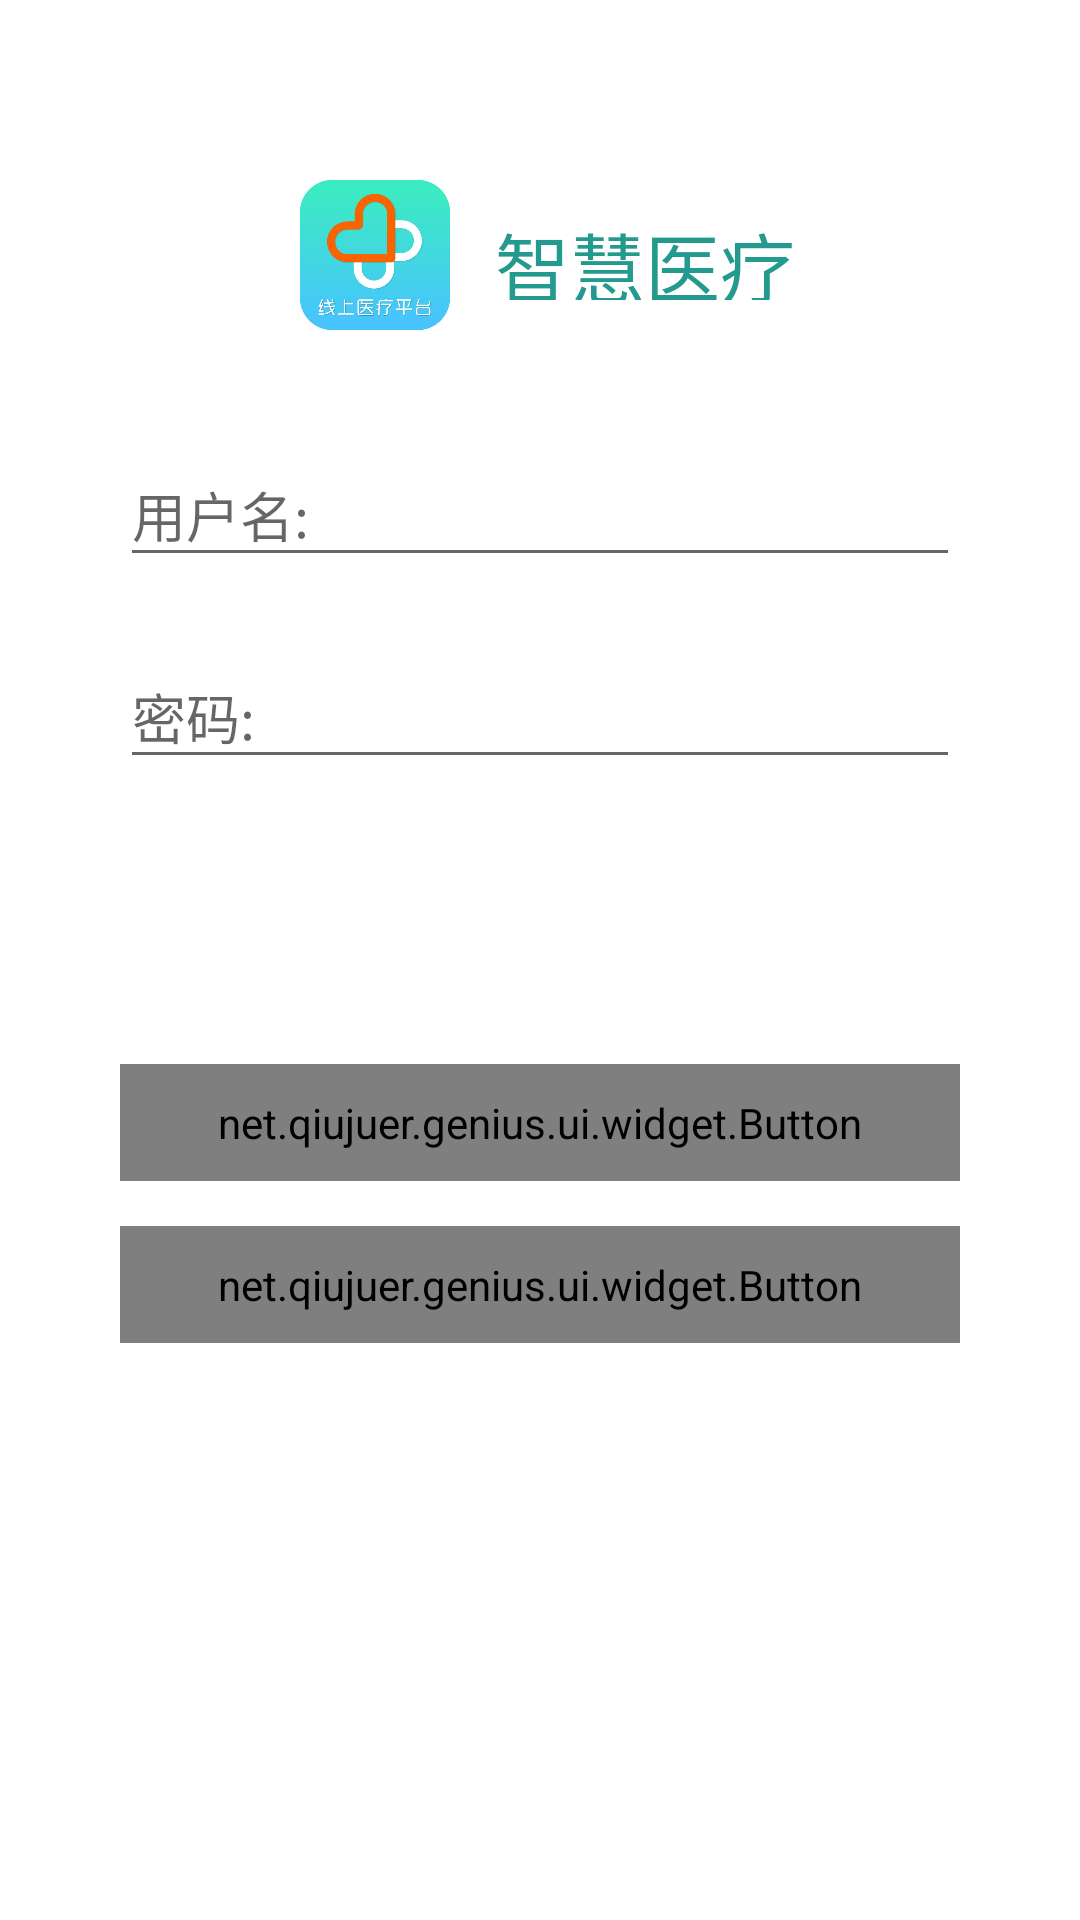

Write the Android layout XML for this screen, with the resource values it uses.
<!-- AndroidManifest.xml: application theme AppTheme -->
<!-- res/layout/login_page.xml -->
<?xml version="1.0" encoding="utf-8"?>
<RelativeLayout xmlns:android="http://schemas.android.com/apk/res/android"
    android:id="@+id/lin"
    xmlns:app="http://schemas.android.com/apk/res-auto"
    xmlns:tools="http://schemas.android.com/tools"
    android:layout_width="match_parent"
    android:layout_height="match_parent"
    android:background="#ffffff"
    tools:context=".MainActivity">

    <LinearLayout
        android:layout_width="match_parent"
        android:layout_height="match_parent"
        android:orientation="vertical"
        android:layout_alignParentTop="true"
        android:layout_alignParentStart="true">
        <RelativeLayout
            android:layout_marginTop="60dp"
            android:layout_width="match_parent"
            android:layout_height="50dp"
            android:gravity="center_horizontal">
            <ImageView
                android:id="@+id/iv_logo"
                android:layout_width="60dp"
                android:layout_height="50dp"
                android:src="@mipmap/logo2"/>
            <TextView
                android:layout_toRightOf="@+id/iv_logo"
                android:layout_width="wrap_content"
                android:layout_height="30dp"
                android:gravity="center_vertical"
                android:layout_marginLeft="10dp"
                android:layout_marginTop="10dp"
                android:textSize="25sp"
                android:textColor="#24998d"
                android:text="@string/login_title"/>
        </RelativeLayout>


        <android.support.design.widget.TextInputLayout
            android:id="@+id/textInputEmail"
            android:layout_width="280dp"
            android:layout_height="wrap_content"
            android:layout_gravity="center_horizontal"
            android:background="#ffffff"
            android:layout_marginTop="30dp">

            <EditText
                android:id="@+id/et_usename"
                android:layout_width="match_parent"
                android:layout_height="wrap_content"
                android:hint="@string/hint_usename"/>
        </android.support.design.widget.TextInputLayout>

        <android.support.design.widget.TextInputLayout
            android:layout_marginTop="15dp"
            android:layout_width="280dp"
            android:layout_height="wrap_content"
            android:layout_gravity="center_horizontal"
            android:background="#ffffff">

            <EditText
                android:id="@+id/et_password"
                android:layout_width="match_parent"
                android:layout_height="wrap_content"
                android:hint="@string/hint_password"
                android:password="true"/>
        </android.support.design.widget.TextInputLayout>

        <net.qiujuer.genius.ui.widget.Button
            android:id="@+id/btn_login"
            android:layout_width="280dp"
            android:layout_marginTop="95dp"
            android:layout_height="wrap_content"
            android:layout_gravity="center_horizontal"
            android:textColor="#ffffff"
            android:textSize="25sp"
            app:gTouchEffect="press"
            android:background="@drawable/button_shape"
            app:gTouchColor="@color/black_alpha_48"
            android:text="登录"/>
        <net.qiujuer.genius.ui.widget.Button
            android:id="@+id/btn_register"
            android:layout_width="280dp"
            android:layout_marginTop="15dp"
            android:layout_height="wrap_content"
            android:layout_gravity="center_horizontal"
            android:textColor="#ffffff"
            android:textSize="25sp"
            app:gTouchEffect="press"
            android:background="@drawable/button_shape"
            app:gTouchColor="@color/black_alpha_48"
            android:text="注册"/>
    </LinearLayout>

</RelativeLayout>
<!-- resources referenced by this layout -->
<resources>
  <!-- drawable button_shape (drawable) -->
  <?xml version="1.0" encoding="utf-8"?>
  <shape xmlns:android="http://schemas.android.com/apk/res/android"
          android:shape="rectangle">
          
          <solid android:color= "#66CCCC" />
          
          
          <corners
              android:radius="10dip" />
          
          <padding
              android:left="10dp"
              android:top="10dp"
              android:right="10dp"
              android:bottom="10dp" />
  </shape>
  <!-- mipmap logo2: jpg bitmap (mipmap-mdpi, 24205 bytes) -->
  <string name="hint_password">密码:</string>
  <string name="hint_usename">用户名:</string>
  <string name="login_title">智慧医疗</string>
  <style name="AppTheme" parent="Theme.AppCompat.Light.DarkActionBar">
          
          <item name="colorPrimary">@color/colorPrimary</item>
          <item name="colorPrimaryDark">@color/colorPrimaryDark</item>
          <item name="colorAccent">@color/colorAccent</item>
      </style>
  <color name="colorPrimary">#3F51B5</color>
  <color name="colorPrimaryDark">#303F9F</color>
  <color name="colorAccent">#FF4081</color>
</resources>
